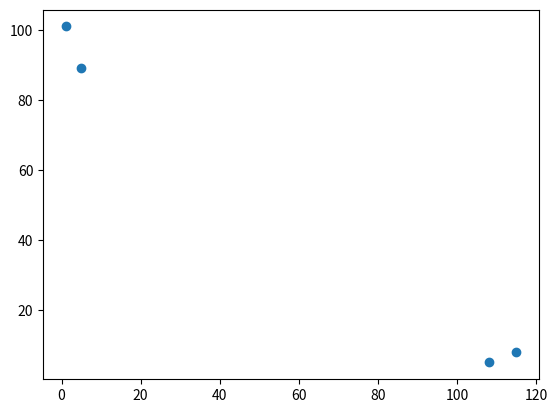

The matplotlib source for this figure: (Note: this script raises an exception after producing the figure.)
# -*- coding: utf-8 -*-
"""
Created on Thu Aug 11 14:38:15 2022
@author: xiao.chen
"""
import numpy as np
import matplotlib.pyplot as plt
import matplotlib.lines as mlines

"""  Func Type: 创建数据集
input: 
    None
output: 
    group, 数据集(训练集)
    labels, 分类标签
"""
def createDataSet():
    # 二维特征矩阵X， m = 4
    group = np.array([[1, 101],
                      [5, 89],
                      [108, 5],
                      [115, 8]])
    
    # 1代表爱情片，2代表动作片
    labels = [1, 1, 2, 2]
    return group, labels


"""  Func Type: 从txt文件导入数据，并对数据进行分类
input: 
    filename, 文件名
output: 
    matGroup, 数据集 特征矩阵
    labelsVector, 分类标签
"""
def file2matrix(filename):
    with open(filename) as f:
        # 按行读取txt文档
        # 第1列:飞行常客里程 第2列:玩游戏时间 第3列:冰淇淋量 第4列:喜欢程度
        arrayFromLines = f.readlines()
        lines = len(arrayFromLines)
        # 初始化输出结果
        matGroup = np.zeros((lines, 3))  # 返回数据集，lines行3列，不包含 喜欢程度
        labelsVector = []
        
        index = 0  # 数据集初始行
        for line in arrayFromLines:
            line = line.strip()  # 删除字符串头尾指定字符，默认为空格或换行符
            datas = line.split()
            matGroup[index, :] = datas[0:3]  # 逐行保存前三项数据到矩阵中
            
            # 保存分类标签
            if datas[-1] == 'didntLike':
                labelsVector.append(1)
            elif datas[-1] == 'smallDoses':
                labelsVector.append(2)
            elif datas[-1] == 'largeDoses':
                labelsVector.append(3)
            index += 1
    # matGroup = autoNorm(matGroup)
    return matGroup, labelsVector


"""  Func Type: 对数据进行归一化
input: 
    dataSet: 原始数据集
output:
    normDataSet: 归一化后的数据集
    maxVals: 数据集最大值
    minVals: 数据集最小值
"""
def autoNorm(dataSet):
    normDataSet = np.zeros(dataSet.shape)
    # 对列向量分别进行归一化  ~[0,1]
    for i in range(dataSet.shape[1]):
        maxVals = np.max(dataSet[:, i])
        minVals = np.min(dataSet[:, i])
        normDataSet[:, i] = (dataSet[:, i]-minVals)/(maxVals-minVals)
    return normDataSet, maxVals, minVals


"""  Func Type: 对数据进行展示
input: 
    x,y: 数据x,y坐标轴
    labeltext: title,x,y 标签列表
    labelsVector: 喜欢程度
output: None parameter
    scatter plot
"""
def showdatas(x, y, labeltext, labelsVector):
    # 对不同喜欢程度采用不同的颜色进行展示
    labelsColors = []
    for i in labelsVector:
        if i == 1:
            labelsColors.append("red")  # didntLike
        if i == 2:
            labelsColors.append("green")  # smallDoses
        if i == 3:
            labelsColors.append("blue")  # largeDoses
    # 显示中文
    plt.rcParams['font.sans-serif'] = ['SimHei']
    # 初始化图
    fig = plt.figure()
    axis = fig.add_subplot()
    # 绘制散点图
    axis.scatter(x, y, color=labelsColors)
    # 设置散点图标题，xy坐标
    axis.set_title(labeltext[0], fontsize=15)
    axis.set_xlabel(labeltext[1], fontsize=13)
    axis.set_ylabel(labeltext[2], fontsize=13)
    # 设置散点图图例legend
    red = mlines.Line2D([], [], color='red', marker='.', markersize=12, label='didntLike')
    green = mlines.Line2D([], [], color='green', marker='.', markersize=12, label='smallDoses')
    blue = mlines.Line2D([], [], color='blue', marker='.', markersize=12, label='largeDoses')
    axis.legend(handles=[red, green, blue], loc='upper right')
    plt.show()



def main():
    ## kNN-1  classify film type
    group, labels = createDataSet()
    print(group, "\n", labels)
    # 将矩阵按列拆分
    x, y = np.hsplit(group, group.shape[1])
    # 训练集可视化
    plt.ion()  # 触发交互模式
    plt.scatter(x, y)
    plt.show()  # 默认显示模式为阻塞模式(程序将会暂停，并不会继续执行)；交互模式下图将一闪而过
    plt.pause(3)  # 避免图一闪而过，可以设置等待时间

    ## kNN-2  helen date
    filename = 'datingTestSet.txt'
    matGroup, labelsVector = file2matrix(filename)
    normMatGroup, maxVals, minVals = autoNorm(matGroup)
    # 将矩阵按列拆分
    x1, x2, x3 = np.hsplit(normMatGroup, normMatGroup.shape[1])
    ## 训练集可视化
    # 飞行里程数与玩游戏时间
    labeltext1 = ["飞行里程数与玩游戏时间", "飞行里程数", "玩游戏时间"]
    plt.ion()  # 触发交互模式
    showdatas(x1, x2, labeltext1, labelsVector)
    plt.pause(3)  # 避免图一闪而过，可以设置等待时间
    # 飞行里程数与冰淇淋量
    labeltext2 = ["飞行里程数与冰淇淋摄入量", "飞行里程数", "冰淇淋摄入量"]
    plt.ion()  # 触发交互模式
    showdatas(x1, x3, labeltext2, labelsVector)
    plt.pause(3)  # 避免图一闪而过，可以设置等待时间
    # 玩游戏时间与冰淇淋摄入量
    labeltext3 = ["玩游戏时间与冰淇淋摄入量", "玩游戏时间", "冰淇淋摄入量"]
    plt.ion()  # 触发交互模式
    showdatas(x2, x3, labeltext3, labelsVector)
    plt.pause(3)  # 避免图一闪而过，可以设置等待时间


    # 重建训练集，仅包含分类清晰的列，如飞行里程数与玩游戏时间
    newSet1 = np.hstack((x1, x2))  # hstack 添加新的列; vstack 添加新的行


if __name__ == "__main__":
    main()
